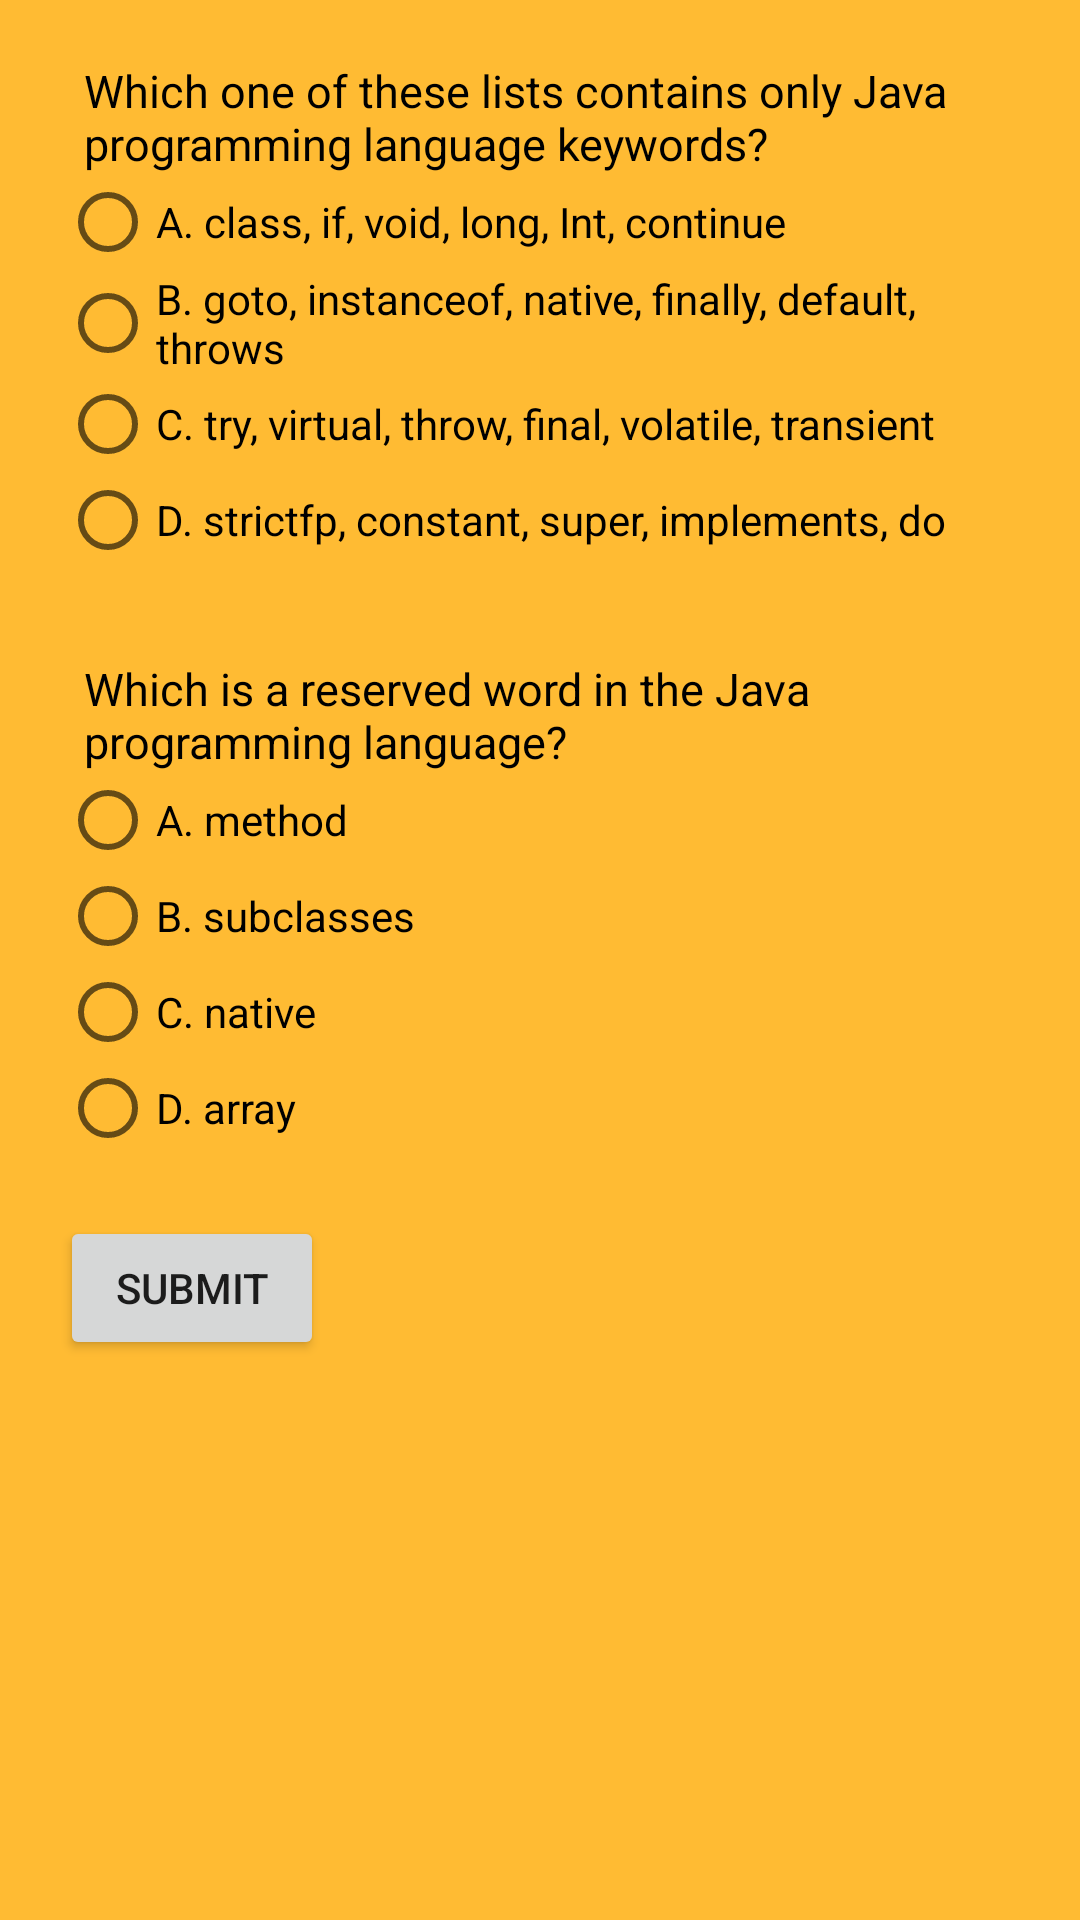

This screen was rendered from an Android layout file. Write that file and the resources it references.
<!-- AndroidManifest.xml: application theme AppTheme -->
<!-- res/layout/activity_cs.xml -->
<?xml version="1.0" encoding="utf-8"?>
<ScrollView xmlns:android="http://schemas.android.com/apk/res/android"
    android:layout_width="fill_parent"
    android:layout_height="fill_parent"
    android:background="@color/color_bg_all">

    <LinearLayout
        android:id="@+id/root_view"
        android:layout_width="match_parent"
        android:layout_height="match_parent"
        android:layout_margin="20dp"
        android:orientation="vertical">

        <TextView
            android:id="@+id/question1"
            style="@style/CustomizableTextView"
            android:text="@string/csq1" />

        <RadioGroup
            android:id="@+id/radioGroup1"
            android:layout_width="wrap_content"
            android:layout_height="wrap_content"
            android:layout_below="@id/question1"
            android:orientation="vertical">

            <RadioButton
                android:id="@+id/radioA1"
                android:layout_width="wrap_content"
                android:layout_height="wrap_content"
                android:onClick="onQuestionOneGroupSelected"
                android:text="@string/csq1o1" />

            <RadioButton
                android:id="@+id/radioB1"
                android:layout_width="wrap_content"
                android:layout_height="wrap_content"
                android:onClick="onQuestionOneGroupSelected"
                android:text="@string/csq1o2" />

            <RadioButton
                android:id="@+id/radioC1"
                android:layout_width="wrap_content"
                android:layout_height="wrap_content"
                android:onClick="onQuestionOneGroupSelected"
                android:text="@string/csq1o3" />

            <RadioButton
                android:id="@+id/radioD1"
                android:layout_width="wrap_content"
                android:layout_height="wrap_content"
                android:onClick="onQuestionOneGroupSelected"
                android:text="@string/csq1o4" />

        </RadioGroup>

        <TextView
            android:id="@+id/question2"
            style="@style/CustomizableTextView"
            android:layout_marginTop="30dp"
            android:text="@string/csq2" />

        <RadioGroup
            android:id="@+id/radioGroup2"
            android:layout_width="wrap_content"
            android:layout_height="wrap_content"
            android:layout_below="@id/question1"
            android:orientation="vertical">

            <RadioButton
                android:id="@+id/radioA2"
                android:layout_width="wrap_content"
                android:layout_height="wrap_content"
                android:onClick="onQuestionTwoGroupSelected"
                android:text="@string/csq2o1" />

            <RadioButton
                android:id="@+id/radioB2"
                android:layout_width="wrap_content"
                android:layout_height="wrap_content"
                android:onClick="onQuestionTwoGroupSelected"
                android:text="@string/csq2o2" />

            <RadioButton
                android:id="@+id/radioC2"
                android:layout_width="wrap_content"
                android:layout_height="wrap_content"
                android:onClick="onQuestionTwoGroupSelected"
                android:text="@string/csq2o3" />

            <RadioButton
                android:id="@+id/radioD2"
                android:layout_width="wrap_content"
                android:layout_height="wrap_content"
                android:onClick="onQuestionTwoGroupSelected"
                android:text="@string/csq2o4" />

        </RadioGroup>

        <Button
            android:id="@+id/submit"
            android:layout_width="wrap_content"
            android:layout_height="wrap_content"
            android:layout_below="@id/radioGroup2"
            android:layout_centerHorizontal="true"
            android:layout_marginTop="20dp"
            android:onClick="submit"
            android:text="submit" />


    </LinearLayout>
</ScrollView>
<!-- resources referenced by this layout -->
<resources>
  <color name="color_bg_all">@android:color/holo_orange_light</color>
  <string name="csq1">Which one of these lists contains only Java programming language keywords?</string>
  <string name="csq1o1">A. class, if, void, long, Int, continue</string>
  <string name="csq1o2">B. goto, instanceof, native, finally, default, throws</string>
  <string name="csq1o3">C. try, virtual, throw, final, volatile, transient</string>
  <string name="csq1o4">D. strictfp, constant, super, implements, do</string>
  <string name="csq2">Which is a reserved word in the Java programming language?</string>
  <string name="csq2o1">A. method</string>
  <string name="csq2o2">B. subclasses</string>
  <string name="csq2o3">C. native</string>
  <string name="csq2o4">D. array</string>
  <style name="CustomizableTextView" parent="Base.Widget.AppCompat.TextView.SpinnerItem">
          <item name="android:layout_width">wrap_content</item>
          <item name="android:layout_height">wrap_content</item>
          <item name="android:textColor">@android:color/black</item>
          <item name="android:layout_centerHorizontal">true</item>
          <item name="android:textSize">@dimen/text_size</item>
      </style>
  <style name="AppTheme" parent="Theme.AppCompat.Light.DarkActionBar">
          
          <item name="colorPrimary">@color/colorPrimary</item>
          <item name="colorPrimaryDark">@color/colorPrimaryDark</item>
          <item name="colorAccent">@color/colorAccent</item>
      </style>
  <dimen name="text_size">15sp</dimen>
  <color name="colorPrimary">#3F51B5</color>
  <color name="colorPrimaryDark">#303F9F</color>
  <color name="colorAccent">#FF4081</color>\
</resources>
